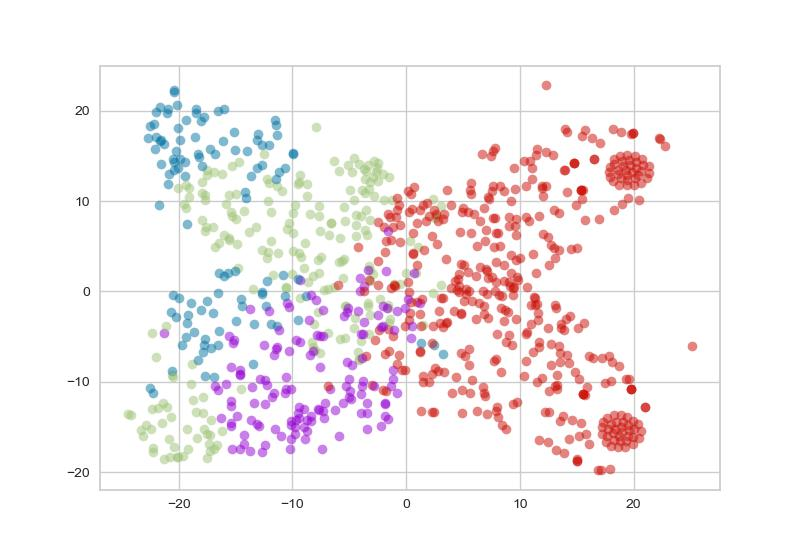

Data behind this chart, as committed beside it:
id, name, group, Dis2Center
0, 0, 0, 0.01061
1, JamesJohnson, 3, 0.01959
2, LuisScola, 3, 0.04001
3, DeMarreCarroll, 0, 0.02941
4, CoryJoseph, 3, 0.02281
5, KyleLowry, 2, 0.06432
6, BismackBiyombo, 3, 0.02184
7, DeMarDeRozan, 2, 0.07696
8, JonasValanciunas, 3, 0.02325
9, BrunoCaboclo, 0, 0.01061
10, TerrenceRoss, 0, 0.03587
11, PatrickPatterson, 0, 0.03388
12, DelonWright, 0, 0.009145
13, LucasNogueira, 0, 0.01038
14, MarvinWilliams, 0, 0.03268
15, JeremyLamb, 3, 0.02568
16, NicolasBatum, 2, 0.04743
17, JeremyLin, 3, 0.03337
18, AaronHarrison, 0, 0.0104
19, KembaWalker, 2, 0.05468
20, PJHairston, 0, 0.02881
21, BrianRoberts, 0, 0.01064
22, TroyDaniels, 0, 0.01175
23, CodyZeller, 3, 0.03394
24, FrankKaminsky, 3, 0.03622
25, TylerHansbrough, 0, 0.008814
26, SpencerHawes, 0, 0.01966
27, ChrisBosh, 1, 0.0685
28, DwyaneWade, 1, 0.039
29, Amar'eStoudemire, 0, 0.01385
30, GoranDragic, 3, 0.03222
31, TylerJohnson, 3, 0.01757
32, LuolDeng, 3, 0.03708
33, ChrisAndersen, 0, 0.009942
34, GeraldGreen, 3, 0.0348
35, BenoUdrih, 0, 0.01061
36, JustiseWinslow, 3, 0.02285
37, HassanWhiteside, 1, 0.03225
38, UdonisHaslem, 0, 0.01009
39, RaymondFelton, 3, 0.03129
40, CharlieVillanueva, 3, 0.02356
41, Jose JuanBarea, 3, 0.04333
42, DwightPowell, 3, 0.03173
43, DeronWilliams, 3, 0.04765
44, JaValeMcGee, 3, 0.02073
45, JohnJenkins, 0, 0.00766
46, JeremyEvans, 0, 0.006906
47, WesleyMatthews, 2, 0.05865
48, ChandlerParsons, 3, 0.04051
49, ZazaPachulia, 1, 0.03578
50, DevinHarris, 3, 0.02321
51, DirkNowitzki, 2, 0.07123
52, AaronBrooks, 3, 0.02688
53, DougMcDermott, 3, 0.02475
54, BobbyPortis, 0, 0.02301
55, KirkHinrich, 0, 0.009413
56, PauGasol, 1, 0.08136
57, TonySnell, 0, 0.02243
58, JimmyButler, 1, 0.04391
59, TajGibson, 1, 0.04166
... 391 more rows
